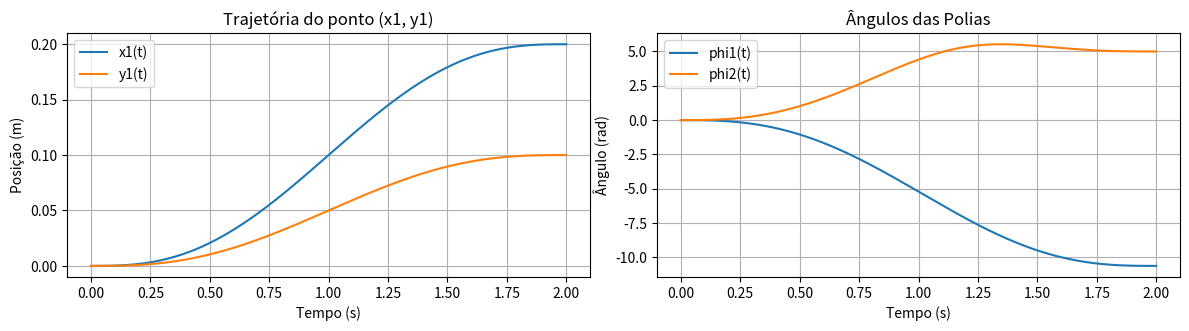

This figure's Python source:
import numpy as np
import matplotlib.pyplot as plt

# Dados
tf = 2.0  # tempo final (s)
R = 0.02  # raio da polia (m)
xP1, yP1 = -0.2, 0  # posição da polia 1 (m)
xP2, yP2 =  0.2, 0  # posição da polia 2 (m)

# Condições de contorno para x1
x0, vx0, ax0 = 0.0, 0.0, 0.0
xf, vxf, axf = 0.2, 0.0, 0.0

# Condições de contorno para y1
y0, vy0, ay0 = 0.0, 0.0, 0.0
yf, vyf, ayf = 0.1, 0.0, 0.0

# Montar o sistema para polinômio quintico
def quintic_coefficients(p0, v0, a0, pf, vf, af, tf):
    M = np.array([
        [1, 0, 0,    0,    0,    0],
        [0, 1, 0,    0,    0,    0],
        [0, 0, 2,    0,    0,    0],
        [1, tf, tf**2, tf**3, tf**4, tf**5],
        [0, 1, 2*tf, 3*tf**2, 4*tf**3, 5*tf**4],
        [0, 0, 2,    6*tf, 12*tf**2, 20*tf**3],
    ])
    b = np.array([p0, v0, a0, pf, vf, af])
    a = np.linalg.solve(M, b)
    return a

# Coeficientes
ax = quintic_coefficients(x0, vx0, ax0, xf, vxf, axf, tf)
ay = quintic_coefficients(y0, vy0, ay0, yf, vyf, ayf, tf)

# Funções de trajetória
def x1(t): return np.polyval(ax[::-1], t)
def y1(t): return np.polyval(ay[::-1], t)

# Cálculo dos comprimentos dos cabos
def L1(t): return np.sqrt((x1(t) - xP1)**2 + (y1(t) - yP1)**2)
def L2(t): return np.sqrt((xP2 - x1(t))**2 + (yP2 - y1(t))**2)

# Ângulos das polias
L10 = L1(0)
L20 = L2(0)
def phi1(t): return (L10 - L1(t)) / R
def phi2(t): return (L20 - L2(t)) / R

# Simulação
t_vec = np.linspace(0, tf, 500)
x_vec = x1(t_vec)
y_vec = y1(t_vec)
phi1_vec = phi1(t_vec)
phi2_vec = phi2(t_vec)

# Plot
plt.figure(figsize=(12,6))

plt.subplot(2,2,1)
plt.plot(t_vec, x_vec, label='x1(t)')
plt.plot(t_vec, y_vec, label='y1(t)')
plt.title('Trajetória do ponto (x1, y1)')
plt.xlabel('Tempo (s)')
plt.ylabel('Posição (m)')
plt.legend()
plt.grid()

plt.subplot(2,2,2)
plt.plot(t_vec, phi1_vec, label='phi1(t)')
plt.plot(t_vec, phi2_vec, label='phi2(t)')
plt.title('Ângulos das Polias')
plt.xlabel('Tempo (s)')
plt.ylabel('Ângulo (rad)')
plt.legend()
plt.grid()

plt.tight_layout()
plt.show()
